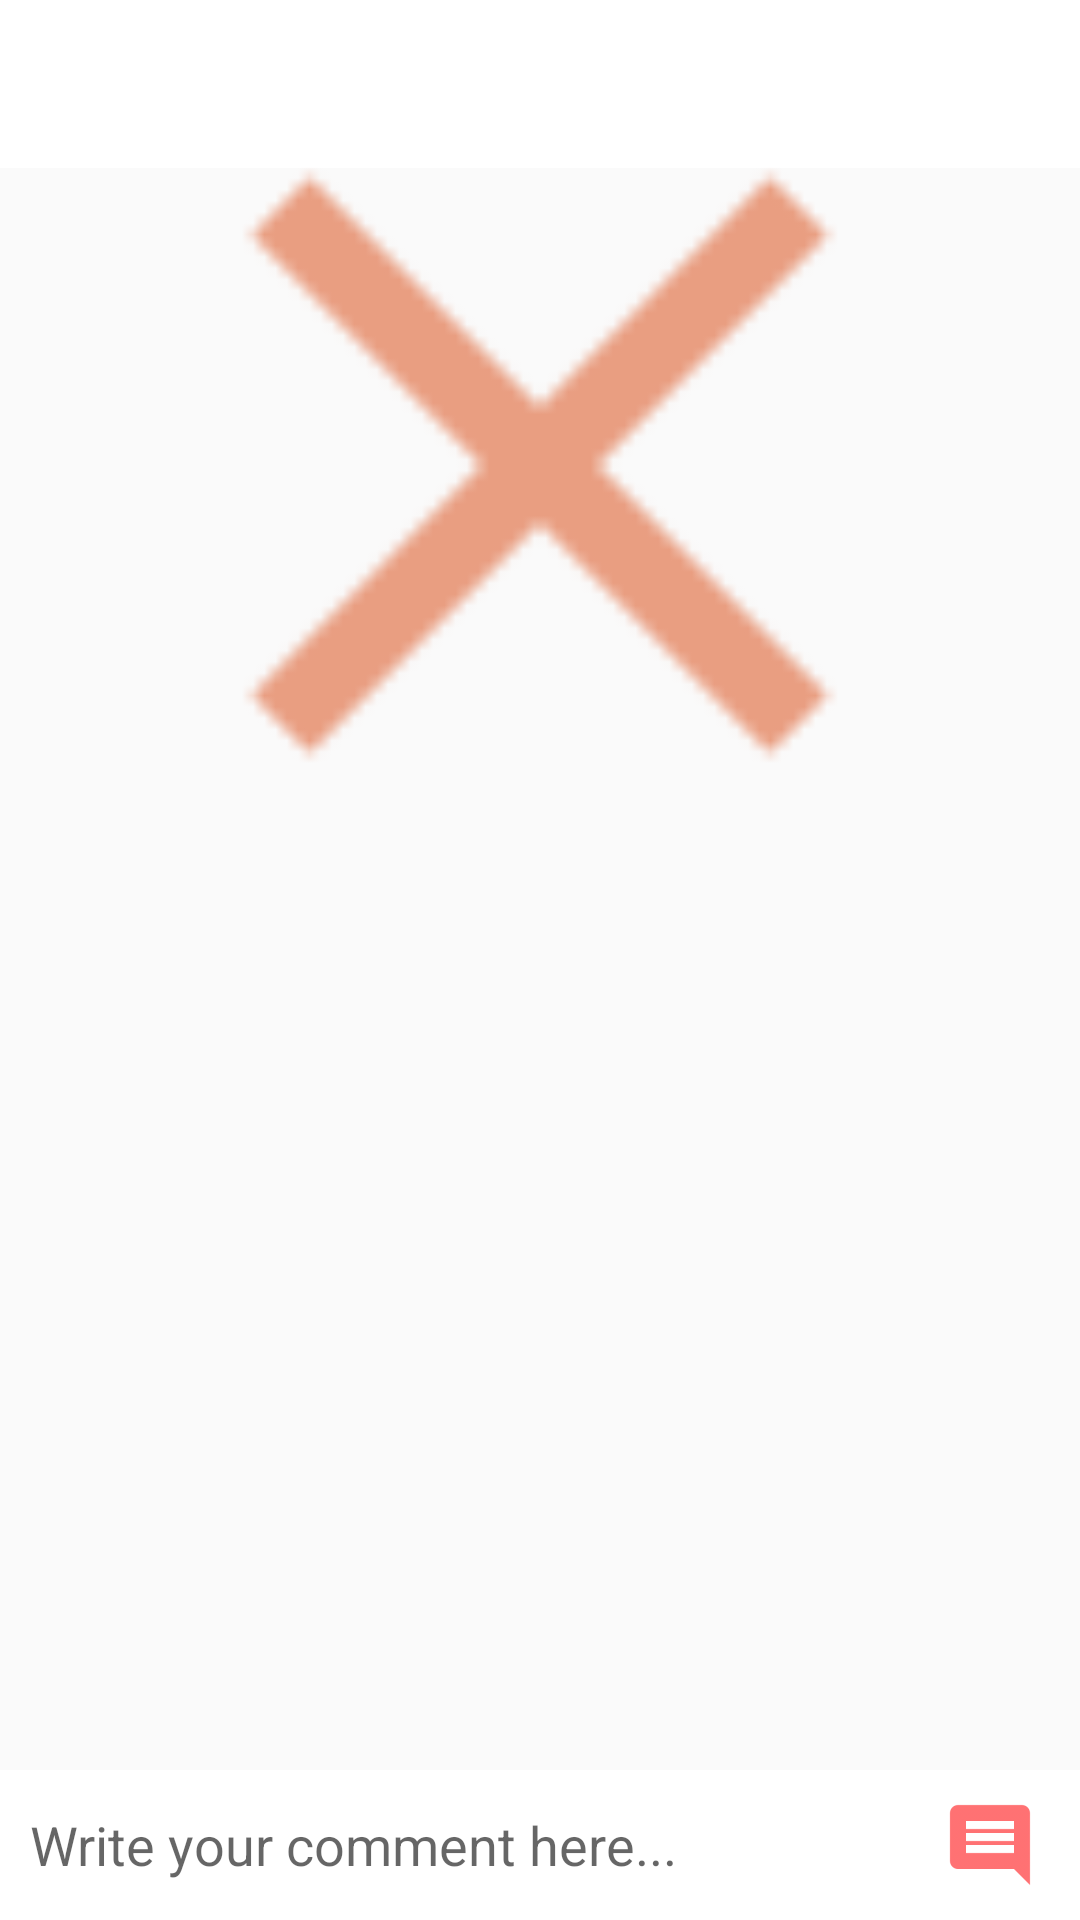

Produce the Android XML layout that renders to this screen, including the resource entries it uses.
<!-- AndroidManifest.xml: application theme Theme.AppCompat.Light.NoActionBar -->
<!-- res/layout/activity_selected_court.xml -->
<?xml version="1.0" encoding="utf-8"?>
<android.support.constraint.ConstraintLayout xmlns:android="http://schemas.android.com/apk/res/android"
    xmlns:app="http://schemas.android.com/apk/res-auto"
    xmlns:tools="http://schemas.android.com/tools"
    android:layout_width="match_parent"
    android:layout_height="match_parent"
    tools:context="com.edu.pc.courtadvisor.SelectedCourtActivity">

    <android.support.design.widget.AppBarLayout
        android:layout_width="match_parent"
        android:layout_height="wrap_content"
        android:theme="@style/AppBarOverlay">

        <android.support.v7.widget.Toolbar
            android:id="@+id/toolbar"
            android:layout_width="match_parent"
            android:layout_height="?attr/actionBarSize"
            android:background="?attr/colorPrimary"
            android:theme="@style/AppTheme"
            app:popupTheme="@style/ThemeOverlay.AppCompat.Light"/>

    </android.support.design.widget.AppBarLayout>

    <RelativeLayout
        android:layout_width="match_parent"
        android:layout_height="match_parent">

        <ImageView
            android:layout_marginTop="55dp"
            android:layout_width="match_parent"
            android:scaleType="centerCrop"
            android:layout_height="200dp"
            android:src="@drawable/ic_close"
            android:id="@+id/courtImageView"/>


            <android.support.v7.widget.RecyclerView
                android:layout_below="@+id/courtImageView"
                android:id="@+id/recycler_view"
                android:layout_width="match_parent"
                android:layout_height="wrap_content" >

            </android.support.v7.widget.RecyclerView>


        <LinearLayout
            android:id="@+id/addCommentLayout"
            android:layout_width="match_parent"
            android:layout_height="50dp"
            android:layout_alignParentBottom="true"
            android:orientation="horizontal">

            <EditText
                android:id="@+id/commentEditText"
                android:layout_width="match_parent"
                android:layout_height="match_parent"
                android:layout_weight="1"
                android:background="@color/colorWhite"
                android:hint="Write your comment here..."
                android:paddingLeft="10dp" />

            <ImageButton
                android:id="@+id/addCommentButton"
                android:layout_width="match_parent"
                android:layout_height="match_parent"
                android:layout_weight="5"
                android:background="@color/colorWhite"
                android:src="@drawable/ic_action_comment"
                android:tint="@color/colorPrimary" />
        </LinearLayout>

        </RelativeLayout>

</android.support.constraint.ConstraintLayout>
<!-- resources referenced by this layout -->
<resources>
  <color name="colorPrimary">#FF4E50</color>
  <color name="colorWhite">#FFFFFF</color>
  <!-- drawable ic_action_comment: png bitmap (drawable-hdpi, 329 bytes) -->
  <!-- drawable ic_close: png bitmap (drawable-hdpi, 380 bytes) -->
  <style name="AppBarOverlay" parent="ThemeOverlay.AppCompat.Dark.ActionBar" />
  <style name="AppTheme" parent="Theme.AppCompat.Light.DarkActionBar">
          
          <item name="colorPrimary">@color/colorWhite</item>
          <item name="colorPrimaryDark">@color/colorPrimaryDark</item>
          <item name="colorAccent">@color/colorAccent</item>
      </style>
  <color name="colorPrimaryDark">#dc4345</color>
  <color name="colorAccent">#ff4e50</color>
</resources>
